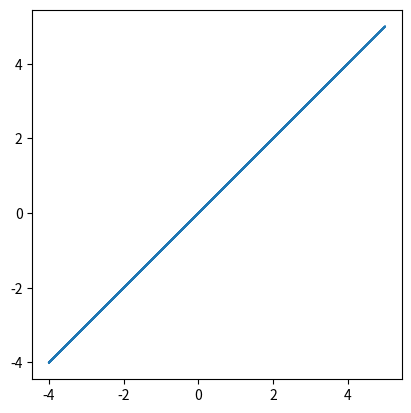

Reproduce this figure in Python.
import matplotlib.pyplot as plt

# Top left diagonal is even squares
# Bottom right diagonal is odd squares -1
#

N_SEQUENCES = 10

value = 1

# size = sum([2 * l for l in range(1, N_SEQUENCES + 1)])
x = [0]
y = [0]


for length in range(1, N_SEQUENCES+1):
    for i in range(length):
        x.append(value)
    for i in range(length):
        y.append(value)
    value *= -1

summed_vals_x = []
summed_vals_y = []
for i in range(len(x)):
    summed_vals_x.append(sum(x[:i]))
    summed_vals_y.append(sum(y[:i]))

fig = plt.figure()
ax = fig.add_subplot()
ax.set_aspect('equal', adjustable='box')
plt.plot(summed_vals_x, summed_vals_y)
plt.show()
